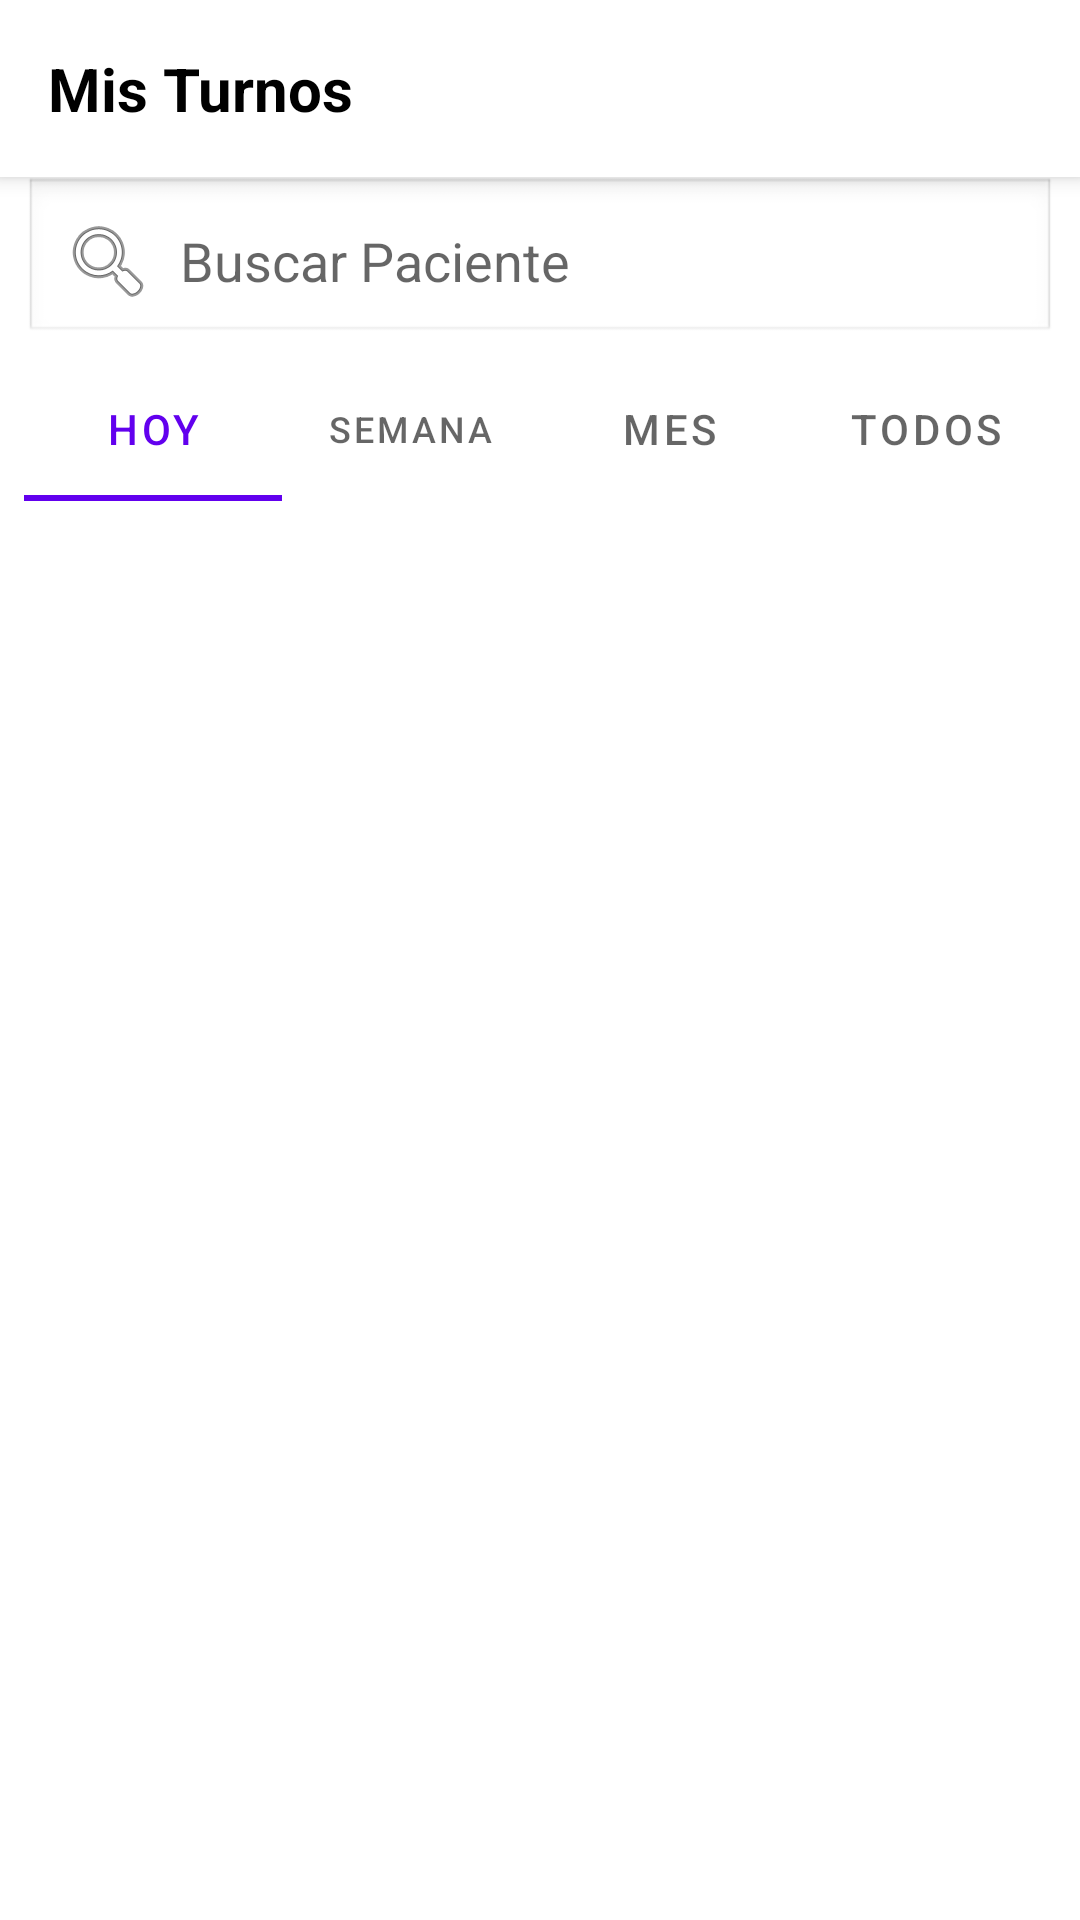

The Android layout XML behind this screen, and the referenced resources:
<!-- AndroidManifest.xml: application theme Theme.SecretaryApp -->
<!-- res/layout/activity_appointments.xml -->
<?xml version="1.0" encoding="utf-8"?>
<LinearLayout xmlns:android="http://schemas.android.com/apk/res/android"
    xmlns:app="http://schemas.android.com/apk/res-auto"
    android:layout_width="match_parent"
    android:layout_height="match_parent"
    android:orientation="vertical"
    android:background="?android:attr/colorBackground">

    <TextView
        android:layout_width="match_parent"
        android:layout_height="wrap_content"
        android:text="@string/appointments_title"
        android:textSize="20sp"
        android:textStyle="bold"
        android:padding="16dp"
        android:background="?attr/colorSurface"
        android:textColor="?attr/colorOnSurface"
        android:elevation="4dp"/>

    <Spinner
        android:id="@+id/spinnerDoctors"
        android:layout_width="match_parent"
        android:layout_height="wrap_content"
        android:padding="12dp"
        android:layout_margin="8dp"
        android:visibility="gone" />

    <EditText
        android:id="@+id/etSearch"
        android:layout_width="match_parent"
        android:layout_height="wrap_content"
        android:hint="Buscar Paciente"
        android:padding="12dp"
        android:layout_marginHorizontal="8dp"
        android:layout_marginBottom="4dp"
        android:background="@android:drawable/edit_text"
        android:drawableStart="@android:drawable/ic_menu_search"
        android:drawablePadding="8dp"
        android:inputType="text" 
        android:imeOptions="actionSearch" />

    <com.google.android.material.tabs.TabLayout
        android:id="@+id/tabLayoutFilters"
        android:layout_width="match_parent"
        android:layout_height="wrap_content"
        android:layout_marginHorizontal="8dp"
        android:layout_marginBottom="8dp">

        <com.google.android.material.tabs.TabItem
            android:layout_width="wrap_content"
            android:layout_height="wrap_content"
            android:text="Hoy" />

        <com.google.android.material.tabs.TabItem
            android:layout_width="wrap_content"
            android:layout_height="wrap_content"
            android:text="Semana" />

        <com.google.android.material.tabs.TabItem
            android:layout_width="wrap_content"
            android:layout_height="wrap_content"
            android:text="Mes" />

        <com.google.android.material.tabs.TabItem
            android:layout_width="wrap_content"
            android:layout_height="wrap_content"
            android:text="Todos" />

    </com.google.android.material.tabs.TabLayout>

    <androidx.recyclerview.widget.RecyclerView
        android:id="@+id/rvAppointments"
        android:layout_width="match_parent"
        android:layout_height="match_parent"
        android:padding="8dp"/>

</LinearLayout>
<!-- resources referenced by this layout -->
<resources>
  <string name="appointments_title">Mis Turnos</string>
  <style name="Theme.SecretaryApp" parent="Theme.MaterialComponents.DayNight.DarkActionBar">
          
          <item name="colorPrimary">@color/purple_500</item>
          <item name="colorPrimaryVariant">@color/purple_700</item>
          <item name="colorOnPrimary">@color/white</item>
          
          <item name="colorSecondary">@color/teal_200</item>
          <item name="colorSecondaryVariant">@color/teal_700</item>
          <item name="colorOnSecondary">@color/black</item>
      </style>
  <color name="purple_500">#FF6200EE</color>
  <color name="purple_700">#FF3700B3</color>
  <color name="white">#FFFFFFFF</color>
  <color name="teal_200">#FF03DAC5</color>
  <color name="teal_700">#FF018786</color>
  <color name="black">#FF000000</color>
</resources>
